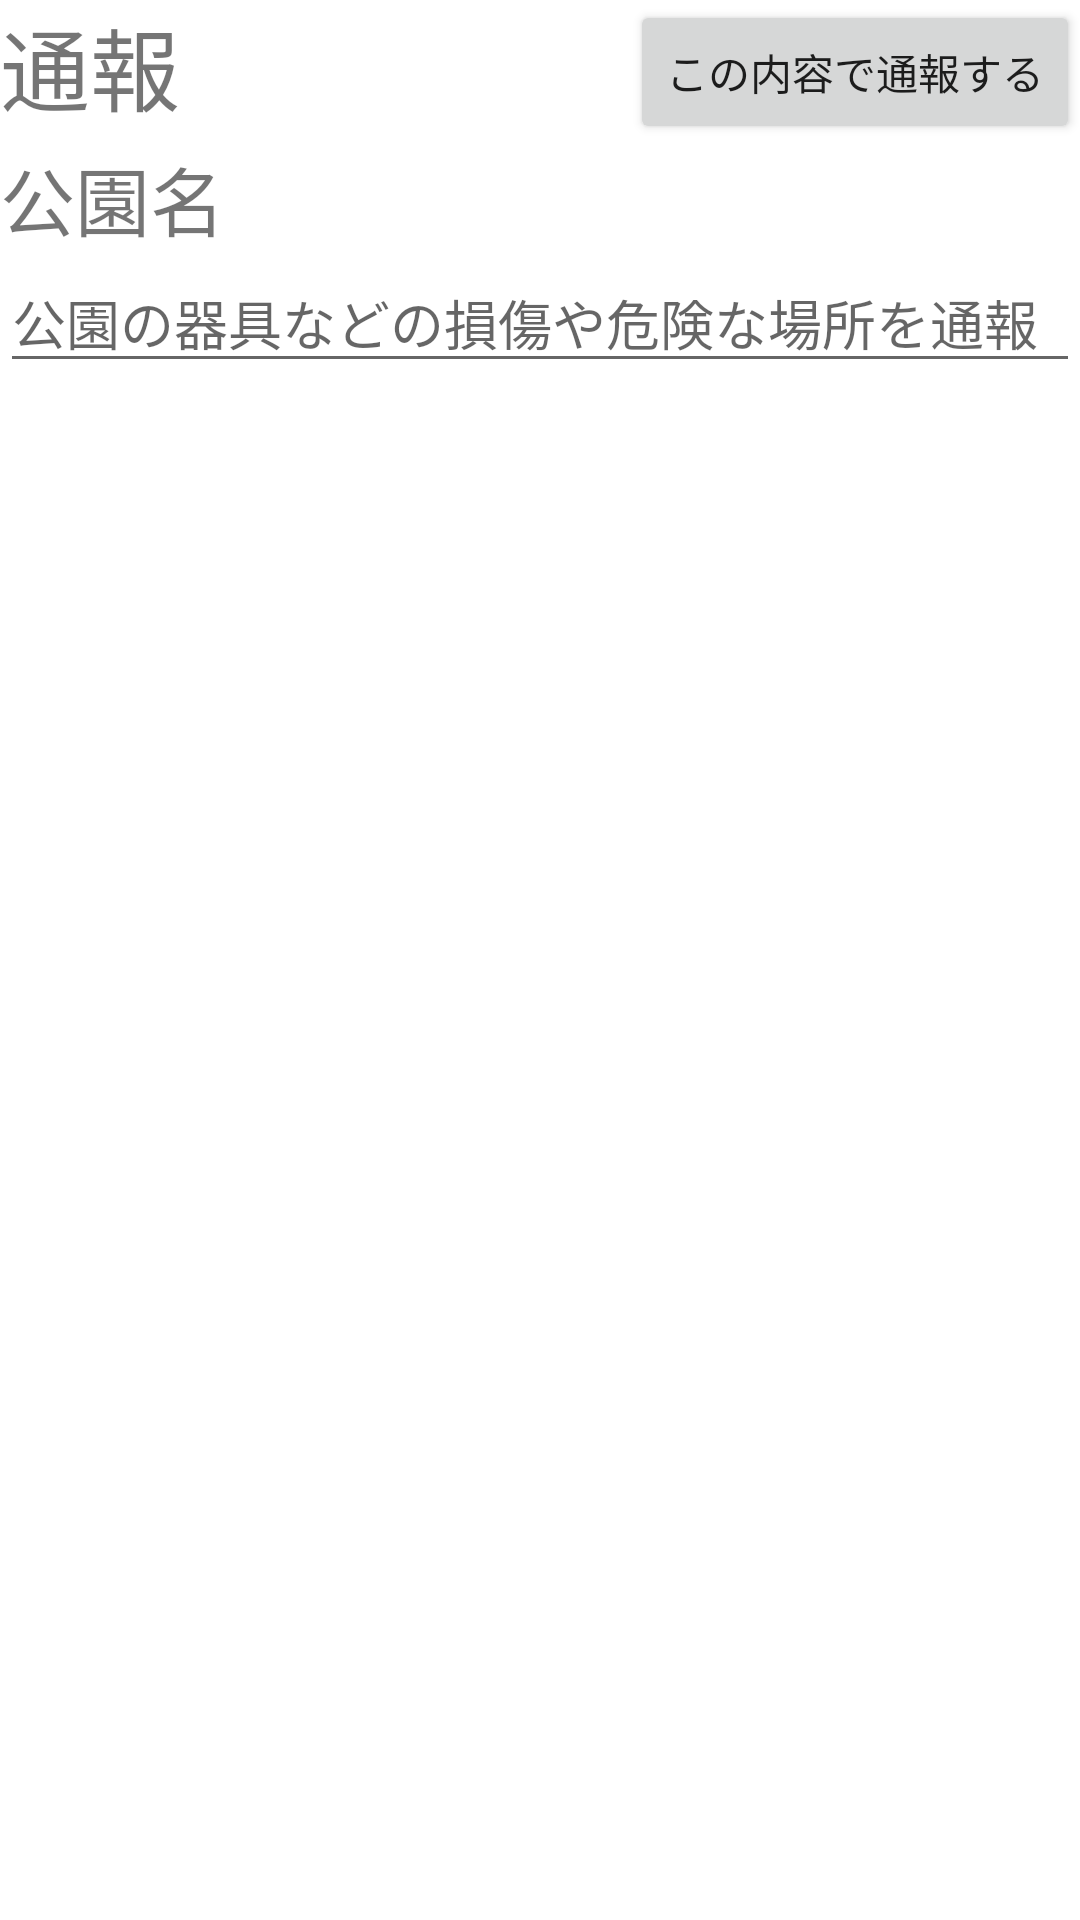

Write the Android layout XML for this screen, with the resource values it uses.
<!-- AndroidManifest.xml: application theme Theme.ParkShip -->
<!-- res/layout/fragment_reportcomment.xml -->
<?xml version="1.0" encoding="utf-8"?>
<LinearLayout xmlns:android="http://schemas.android.com/apk/res/android"
    xmlns:tools="http://schemas.android.com/tools"
    android:layout_width="match_parent"
    android:layout_height="match_parent"
    android:orientation="vertical"
    android:background="@color/white"
    tools:context=".ReportcommentFragment">

    
    <FrameLayout
        android:layout_width="match_parent"
        android:layout_height="wrap_content">
        <LinearLayout
            android:id="@+id/layout1"
            android:layout_width="match_parent"
            android:layout_height="wrap_content"
            android:orientation="horizontal">
            <TextView
                android:id="@+id/reportcommentReporttitleTextview"
                android:textSize="30sp"
                android:layout_width="wrap_content"
                android:layout_height="wrap_content"
                android:layout_weight="1"
                android:text="@string/reportcommentReporttitletext"/>
            <Button
                android:id="@+id/reportcommentReportbutton"
                android:layout_width="wrap_content"
                android:layout_height="wrap_content"
                android:layout_gravity="right"
                android:text="@string/reportcommentReportbuttontext"/>
        </LinearLayout>
    </FrameLayout>
    <TextView
        android:id="@+id/reportcommentparknameTextview"
        android:textSize="25sp"
        android:layout_width="match_parent"
        android:layout_height="wrap_content"
        android:text="@string/reportcommentParknametext">
    </TextView>

    <EditText
        android:id="@+id/reportcommentReportcontentEdittext"
        android:layout_width="match_parent"
        android:layout_height="wrap_content"
        android:ems="10"
        android:hint="@string/reportcommentReportcontenthint" />
</LinearLayout>
<!-- resources referenced by this layout -->
<resources>
  <color name="white">#FFFFFFFF</color>
  <string name="reportcommentParknametext">公園名</string>
  <string name="reportcommentReportbuttontext">この内容で通報する</string>
  <string name="reportcommentReportcontenthint">公園の器具などの損傷や危険な場所を通報</string>
  <string name="reportcommentReporttitletext">通報</string>
  <style name="Theme.ParkShip" parent="Theme.MaterialComponents.DayNight.DarkActionBar">
          
          <item name="colorPrimary">@color/purple_500</item>
          <item name="colorPrimaryVariant">@color/purple_700</item>
          <item name="colorOnPrimary">@color/white</item>
          
          <item name="colorSecondary">@color/teal_200</item>
          <item name="colorSecondaryVariant">@color/teal_700</item>
          <item name="colorOnSecondary">@color/black</item>
          
          <item name="android:statusBarColor" tools:targetApi="l">?attr/colorPrimaryVariant</item>
          
      </style>
  <color name="purple_500">#FF6200EE</color>
  <color name="purple_700">#FF3700B3</color>
  <color name="teal_200">#FF03DAC5</color>
  <color name="teal_700">#FF018786</color>
  <color name="black">#FF000000</color>
</resources>
